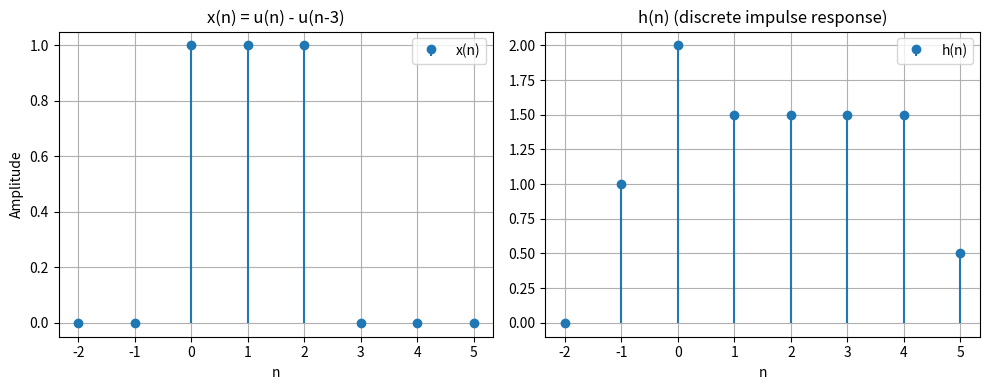

Here is the Python script that generated this plot: (Note: this script raises an exception after producing the figure.)
import numpy as np
import matplotlib.pyplot as plt


def u(n):
    return np.where(n >= 0, 1, 0)


def deltaK(n):
    return np.where(n == 0, 1, 0)


def x(n):
    return u(n) - u(n - 3)


def h(n):
    return (
        deltaK(n + 1)
        + 2 * deltaK(n)
        + 1.5 * deltaK(n - 1)
        + 1.5 * deltaK(n - 2)
        + 1.5 * deltaK(n - 3)
        + 1.5 * deltaK(n - 4)
        + 0.5 * deltaK(n - 5)
    )


n = np.arange(-2, 6)

x_n = x(n)
y_n = h(n)


fig, axes = plt.subplots(1, 2, figsize=(10, 4))

axes[0].stem(n, x_n, basefmt=" ")
axes[0].set_title("x(n) = u(n) - u(n-3)")
axes[0].set_xlabel("n")
axes[0].set_ylabel("Amplitude")
axes[0].legend(["x(n)"])
axes[0].grid(True)

axes[1].stem(n, y_n, basefmt=" ")
axes[1].set_title("h(n) (discrete impulse response)")
axes[1].set_xlabel("n")
axes[1].legend(["h(n)"])
axes[1].grid(True)

plt.tight_layout()
plt.savefig("output/ej2-e.png")
